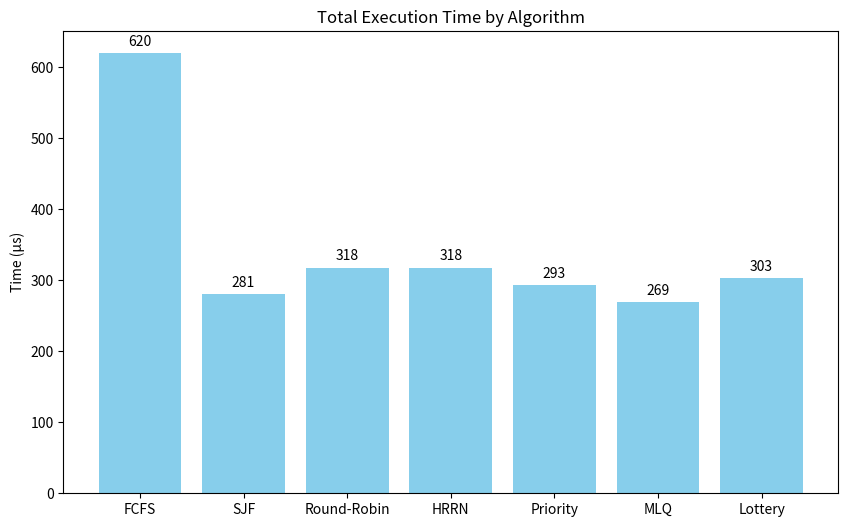
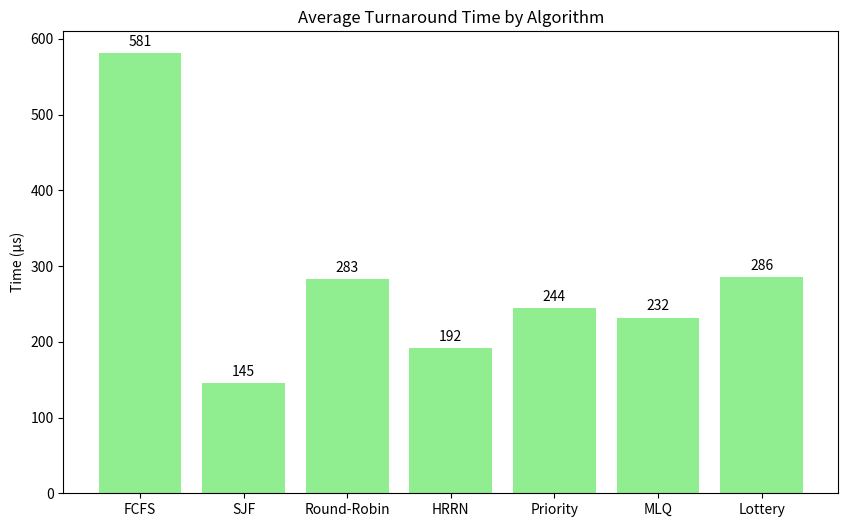
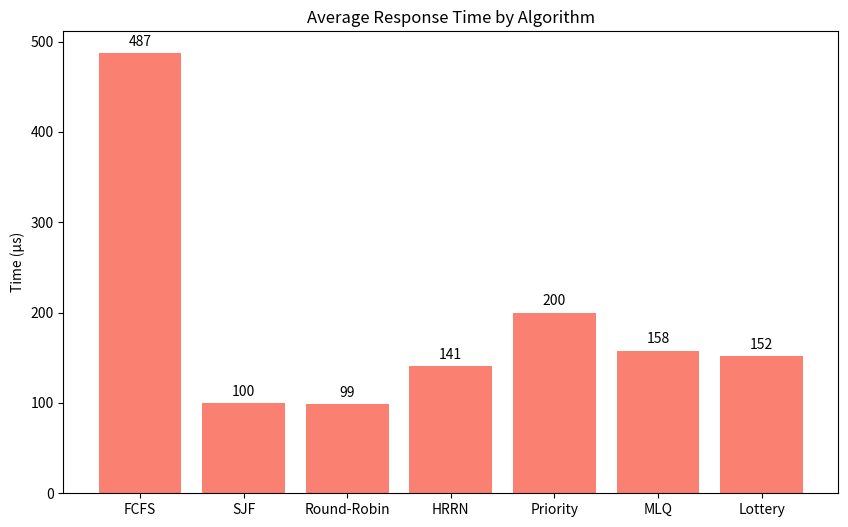
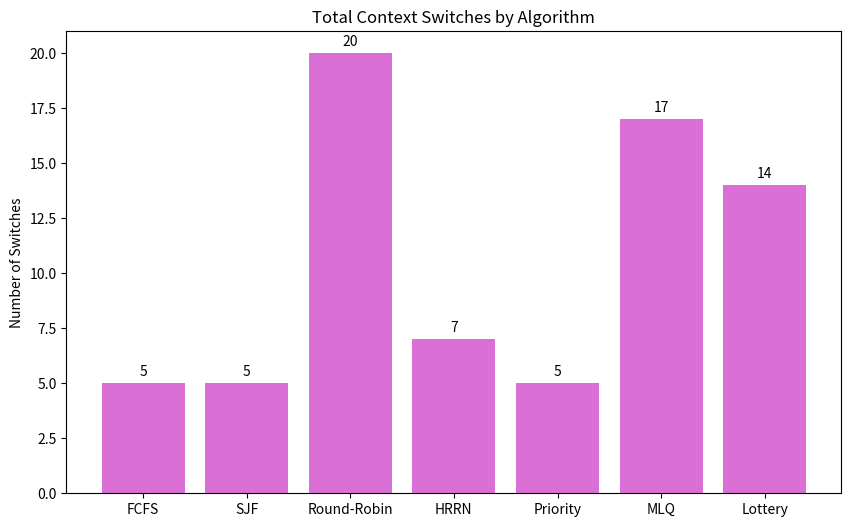
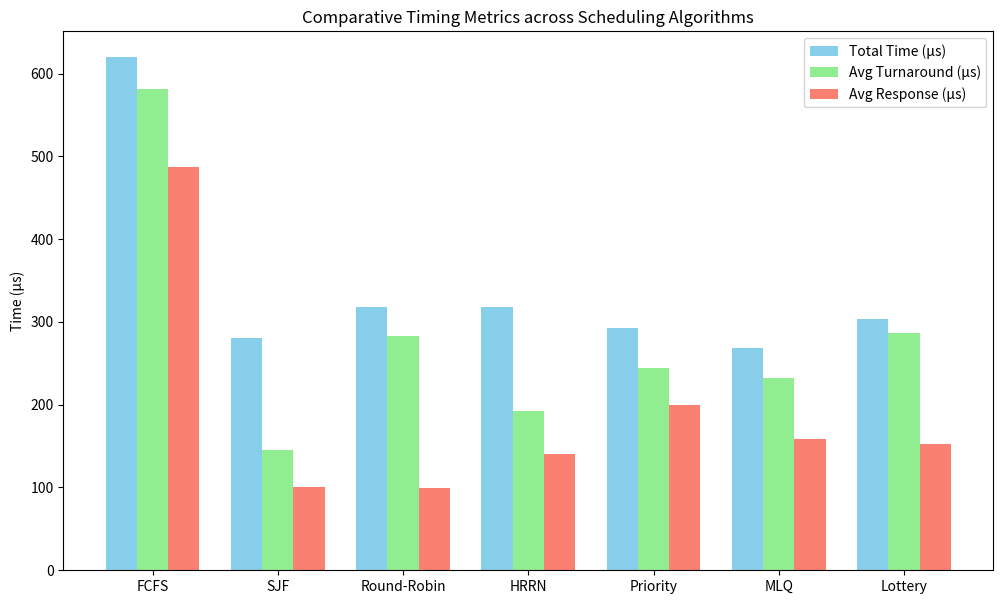

Reproduce these figures in Python, in order.
import matplotlib.pyplot as plt
import numpy as np
import os

os.makedirs('docs/images', exist_ok=True)

# Data from benchmark
algorithms = ['FCFS', 'SJF', 'Round-Robin', 'HRRN', 'Priority', 'MLQ', 'Lottery']
total_time = [620, 281, 318, 318, 293, 269, 303]
avg_turnaround = [581, 145, 283, 192, 244, 232, 286]
avg_response = [487, 100, 99, 141, 200, 158, 152]
context_switches = [5, 5, 20, 7, 5, 17, 14]

def autolabel(rects, ax):
    """Attach a text label above each bar in *rects*, displaying its height."""
    for rect in rects:
        height = rect.get_height()
        ax.annotate('{}'.format(height),
                    xy=(rect.get_x() + rect.get_width() / 2, height),
                    xytext=(0, 3),  # 3 points vertical offset
                    textcoords="offset points",
                    ha='center', va='bottom')

# 1. Total Execution Time
fig, ax = plt.subplots(figsize=(10, 6))
bars = ax.bar(algorithms, total_time, color='skyblue')
ax.set_ylabel('Time (μs)')
ax.set_title('Total Execution Time by Algorithm')
autolabel(bars, ax)
plt.savefig('docs/images/chart_total_time.png')
plt.close()

# 2. Average Turnaround Time
fig, ax = plt.subplots(figsize=(10, 6))
bars = ax.bar(algorithms, avg_turnaround, color='lightgreen')
ax.set_ylabel('Time (μs)')
ax.set_title('Average Turnaround Time by Algorithm')
autolabel(bars, ax)
plt.savefig('docs/images/chart_turnaround.png')
plt.close()

# 3. Average Response Time
fig, ax = plt.subplots(figsize=(10, 6))
bars = ax.bar(algorithms, avg_response, color='salmon')
ax.set_ylabel('Time (μs)')
ax.set_title('Average Response Time by Algorithm')
autolabel(bars, ax)
plt.savefig('docs/images/chart_response.png')
plt.close()

# 4. Context Switches
fig, ax = plt.subplots(figsize=(10, 6))
bars = ax.bar(algorithms, context_switches, color='orchid')
ax.set_ylabel('Number of Switches')
ax.set_title('Total Context Switches by Algorithm')
autolabel(bars, ax)
plt.savefig('docs/images/chart_switches.png')
plt.close()

# 5. Combined Metrics (Turnaround vs Response vs Total)
x = np.arange(len(algorithms))
width = 0.25

fig, ax = plt.subplots(figsize=(12, 7))
rects1 = ax.bar(x - width, total_time, width, label='Total Time (μs)', color='skyblue')
rects2 = ax.bar(x, avg_turnaround, width, label='Avg Turnaround (μs)', color='lightgreen')
rects3 = ax.bar(x + width, avg_response, width, label='Avg Response (μs)', color='salmon')

ax.set_ylabel('Time (μs)')
ax.set_title('Comparative Timing Metrics across Scheduling Algorithms')
ax.set_xticks(x)
ax.set_xticklabels(algorithms)
ax.legend()

plt.savefig('docs/images/chart_combined_metrics.png')
plt.close()

print("Charts generated successfully in docs/images/")
